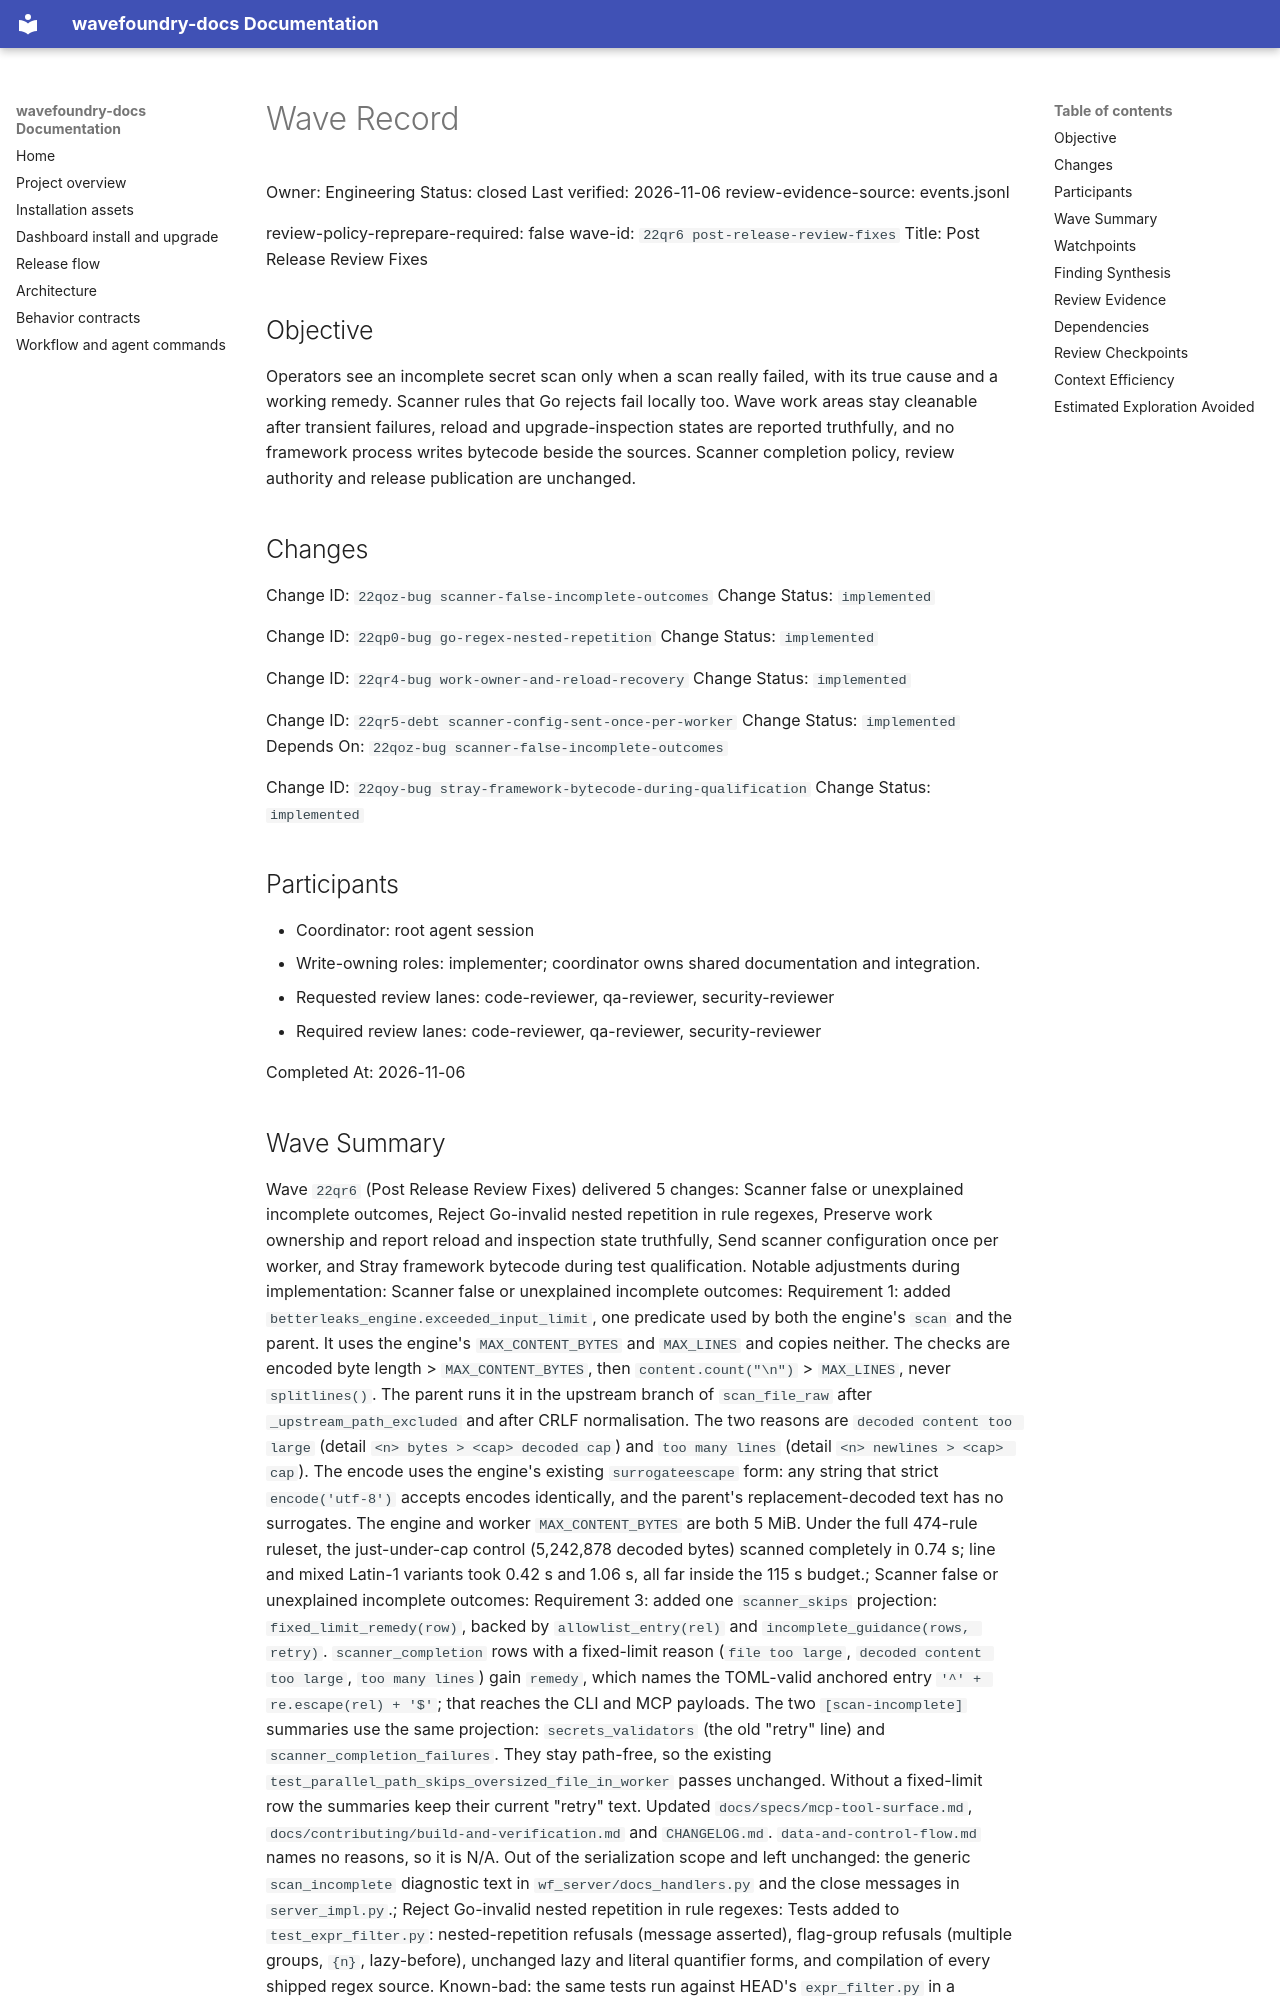

repository: coryhacking/wavefoundry · page: waves/22qr6 post-release-review-fixes/wave/index.html · generator: mkdocs

# Wave Record

Owner: Engineering
Status: closed
Last verified: 2026-11-06
review-evidence-source: events.jsonl

review-policy-reprepare-required: false
wave-id: `22qr6 post-release-review-fixes`
Title: Post Release Review Fixes

## Objective

Operators see an incomplete secret scan only when a scan really failed, with its true cause and a working remedy. Scanner rules that Go rejects fail locally too. Wave work areas stay cleanable after transient failures, reload and upgrade-inspection states are reported truthfully, and no framework process writes bytecode beside the sources. Scanner completion policy, review authority and release publication are unchanged.

## Changes

Change ID: `22qoz-bug scanner-false-incomplete-outcomes`
Change Status: `implemented`

Change ID: `22qp0-bug go-regex-nested-repetition`
Change Status: `implemented`

Change ID: `22qr4-bug work-owner-and-reload-recovery`
Change Status: `implemented`

Change ID: `22qr5-debt scanner-config-sent-once-per-worker`
Change Status: `implemented`
Depends On: `22qoz-bug scanner-false-incomplete-outcomes`

Change ID: `22qoy-bug stray-framework-bytecode-during-qualification`
Change Status: `implemented`

## Participants

- Coordinator: root agent session
- Write-owning roles: implementer; coordinator owns shared documentation and integration.
- Requested review lanes: code-reviewer, qa-reviewer, security-reviewer
- Required review lanes: code-reviewer, qa-reviewer, security-reviewer

Completed At: 2026-11-06
